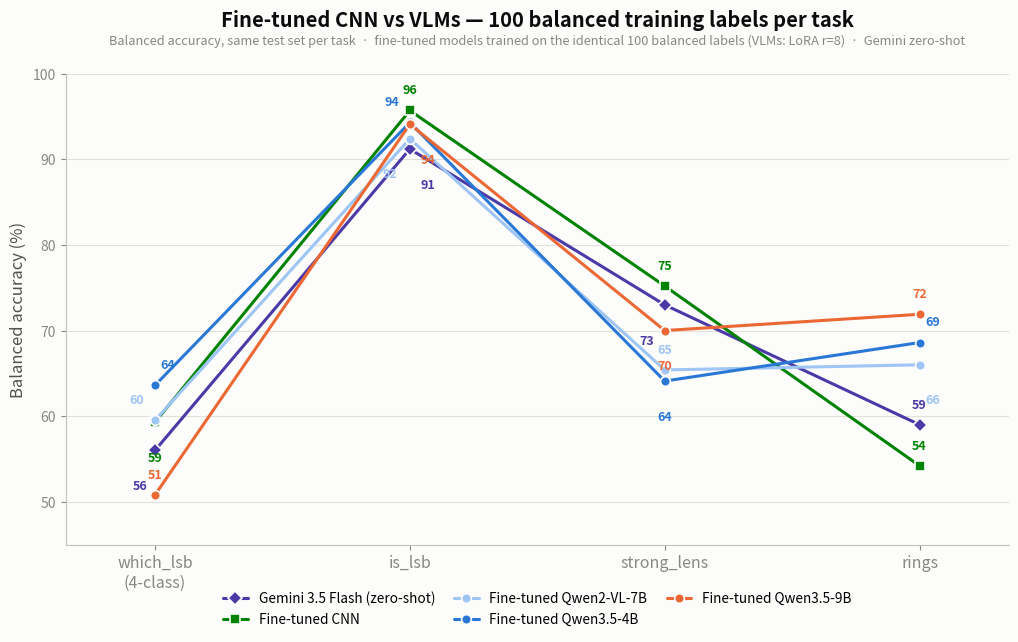

Here is the Python script that generated this plot: (Note: this script raises an exception after producing the figure.)
"""Master comparison — balanced accuracy across 4 galaxy tasks, one line per model.
Fine-tuned models (CNN, Qwen2-VL-7B, Qwen3.5-4B, Qwen3.5-9B) trained on the SAME 100
balanced images per task (LoRA r=8, matched per-task recipe); Gemini is zero-shot.
Same test set per task. VLMs = single seed; CNN = lowest of 2 seeds (conservative)."""
import matplotlib
matplotlib.use("Agg")
import matplotlib.pyplot as plt
import numpy as np

OUT = "/home/reem1/scratch/galaxy-vlm-benchmark/analysis/master_comparison.png"

# palette (validated dataviz set)
VIOLET, GREEN, L_BLUE, BLUE, ORANGE = "#4a3aa7", "#008300", "#9ec5f4", "#2a78d6", "#eb6834"
PRIMARY, SECONDARY, MUTED = "#0b0b0b", "#52514e", "#898781"
GRID, BASELINE = "#e1e0d9", "#c3c2b7"

TASKS  = ["which_lsb\n(4-class)", "is_lsb", "strong_lens", "rings"]
# (label, color, marker, [which_lsb, is_lsb, strong_lens, rings])
SERIES = [
    ("Gemini 3.5 Flash (zero-shot)", VIOLET, "D", [56.0, 91.2, 73.0, 59.0]),
    ("Fine-tuned CNN",               GREEN,  "s", [59.3, 95.7, 75.2, 54.2]),
    ("Fine-tuned Qwen2-VL-7B",       L_BLUE, "o", [59.5, 92.4, 65.4, 66.0]),
    ("Fine-tuned Qwen3.5-4B",        BLUE,   "o", [63.6, 94.3, 64.1, 68.6]),
    ("Fine-tuned Qwen3.5-9B",        ORANGE, "o", [50.8, 94.1, 70.0, 71.9]),
]

x = np.arange(len(TASKS))
fig, ax = plt.subplots(figsize=(10.5, 6.6))
fig.patch.set_facecolor("#fcfcfb"); ax.set_facecolor("#fcfcfb")

for label, color, marker, vals in SERIES:
    ax.plot(x, vals, color=color, lw=2.2, marker=marker, ms=7,
            markerfacecolor=color, markeredgecolor="#fcfcfb", markeredgewidth=1.2,
            zorder=3, label=label, solid_capstyle="round")

# value labels, nudged to avoid collisions at crowded points
NUDGE = {  # (series_idx, task_idx): (dx, dy)   series: 0=Gemini 1=CNN 2=7B 3=4B 4=9B
    # which_lsb: Gemini 63.0 vs 4B 63.6 close; CNN 59.3 vs 7B 59.5 nearly identical
    (0, 0): (-0.06, -3.4),
    (3, 0): (0.05, 1.6),
    (1, 0): (0, -3.4),
    (2, 0): (-0.07, 1.6),
    # is_lsb: 91-96 stack
    (1, 1): (0, 1.6),
    (3, 1): (-0.07, 1.6),
    (4, 1): (0.07, -3.4),
    (2, 1): (-0.08, -3.4),
    (0, 1): (0.07, -3.4),
    # strong_lens: Gemini 73 sits under CNN 75 marker
    (0, 2): (-0.07, -3.4),
    (4, 2): (0, -3.4),
    (2, 2): (0, 1.6),
    (3, 2): (0, -3.4),
    # rings: 4B 68.6 vs 7B 66.0 near the crossing lines
    (3, 3): (0.05, 1.6),
    (2, 3): (0.05, -3.4),
}
for si, (label, color, marker, vals) in enumerate(SERIES):
    for ti, v in enumerate(vals):
        dx, dy = NUDGE.get((si, ti), (0, 1.6))
        ax.text(x[ti] + dx, v + dy, f"{v:.0f}", ha="center", va="bottom" if dy > 0 else "top",
                fontsize=9, fontweight="bold", color=color)



ax.set_xlim(-0.35, len(TASKS) - 0.65)
ax.set_ylim(45, 100)
ax.set_ylabel("Balanced accuracy (%)", fontsize=12, color=SECONDARY)
ax.set_xticks(x); ax.set_xticklabels(TASKS, fontsize=11.5, color=PRIMARY)
ax.set_title("Fine-tuned CNN vs VLMs — 100 balanced training labels per task",
             fontsize=14.5, fontweight="bold", color=PRIMARY, pad=34)
ax.text(0.5, 1.055,
        "Balanced accuracy, same test set per task  ·  fine-tuned models trained on the identical 100 balanced labels (VLMs: LoRA r=8)  ·  Gemini zero-shot",
        transform=ax.transAxes, ha="center", va="bottom", fontsize=9.2, color=MUTED)

ax.grid(axis="y", color=GRID, lw=0.8, zorder=0); ax.set_axisbelow(True)
for s in ("top", "right"): ax.spines[s].set_visible(False)
for s in ("left", "bottom"): ax.spines[s].set_color(BASELINE)
ax.tick_params(colors=MUTED)
ax.legend(loc="lower center", bbox_to_anchor=(0.5, -0.20), ncol=3,
          frameon=False, fontsize=9.8, columnspacing=1.4, handlelength=1.8)

fig.tight_layout()
fig.savefig(OUT, dpi=200, bbox_inches="tight", facecolor=fig.get_facecolor())
print("saved ->", OUT)
